pico-8 play session: hold ← + tap ❎

[t = 1 s] hold ← ~1s, tap ❎ ~2×
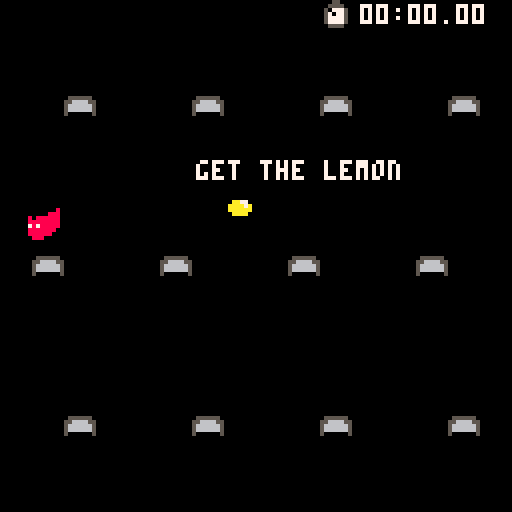
[t = 6 s] hold ← ~6s, tap ❎ ~10×
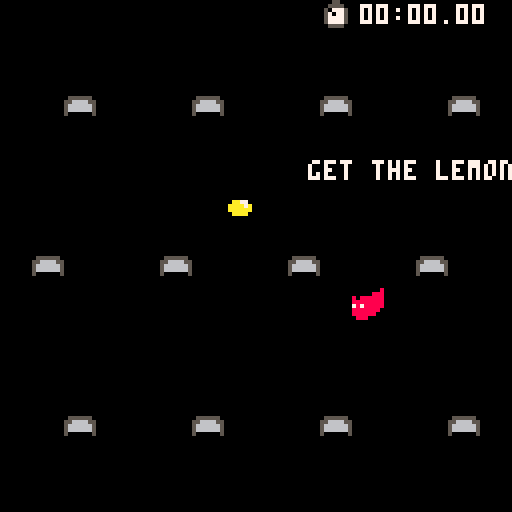

pico-8 cartridge
version 42
__lua__
--10 lemons
--by sugarvoid

function _init()
	cartdata("getlemon_data")
	gravity = 0.3
	friction = 0.85
	restart_game()
end

-->8
--update and draw

function _update()
	player:update()
	if sw_running then
		frame_total += (1 / 2) ^ 16
		if time() - sw_anim > .2 then
			sw_anim = time()
			sw_sp -= 1
			if sw_sp < 9 then
				sw_sp = 12
			end
		end
	end
	if collision(player, bit) then
		bit_collected()
	end
	if btnp(🅾️) and bits_left == 0 then
		restart_game()
	end
end

function _draw()
	cls()
	map(0, 0)
	rectfill(0, 0, 128, 7, 0)
	spr(sw_sp, 80, 0)
	print(get_time_from_frames(tostr(frame_total, 2)), 90, 1, 7)
	spr(player.sp, player.x, player.y, 1, 1, player.flp)
	bit:draw()
	if bits_left == 0 then
		print("you did it", 54, 50, 7)
		print("press 🅾️ to play again", 20, 80, 7)
	elseif bits_left == 10 then
		title_x += 1
		if title_x == 130 then
			title_x = -30
		end
		print("get the lemon", title_x, 40, 7)
	end
end

-->8
--collisions

function collide_map(obj, aim, flag)
	--obj = table needs x,y,w,h
	--aim = left,right,up,down
	local x = obj.x
	local y = obj.y
	local w = obj.w
	local h = obj.h

	local x1 = 0
	local y1 = 0
	local x2 = 0
	local y2 = 0

	if aim == "left" then
		x1 = x - 1
		y1 = y
		x2 = x
		y2 = y + h - 1
	elseif aim == "right" then
		x1 = x + w
		y1 = y
		x2 = x + w + 1
		y2 = y + h - 1
	elseif aim == "down" then
		x1 = x
		y1 = y + h
		x2 = x + w
		y2 = y + h
	end

	--pixels to tiles
	x1 = x1 / 8
	y1 = y1 / 8
	x2 = x2 / 8
	y2 = y2 / 8

	if fget(mget(x1, y1), flag)
			or fget(mget(x1, y2), flag)
			or fget(mget(x2, y1), flag)
			or fget(mget(x2, y2), flag) then
		return true
	else
		return false
	end
end

function collision(a, b)
	return abs(a.x - b.x)
			+ abs(a.y - b.y) <= 8
end

-->8
--player

player = {
	sp = 1,
	x = 8,
	y = 40,
	w = 8,
	h = 8,
	flp = false,
	jumps_lefts = 2,
	dx = 0,
	dy = 0,
	max_dx = 2,
	max_dy = 3,
	acc = 0.5,
	boost = 2,
	anim = 0,
	idle = true,
	jumping = false,
	falling = false,
	update = function(self)
		self.dy += gravity
		self.dx *= friction

		if btn(⬅️) then
			self.dx -= self.acc
			self.flp = true
		end
		if btn(➡️) then
			self.dx += self.acc
			self.flp = false
		end
		--jump
		if btnp(❎) and self.jumps_lefts > 0 then
			self.jumps_lefts -= 1
			self.dy = 0
			self.dy -= self.boost
			self.landed = false
			sfx(0)
		end
		--check collision down
		if self.dy > 0 then
			self.falling = true
			self.landed = false
			self.jumping = false

			self.dy = limit_speed(self.dy, self.max_dy)

			if collide_map(player, "down", 0) then
				self.landed = true
				self.jumps_lefts = 2
				self.falling = false
				self.dy = 0
				self.y -= (self.y + self.h) % 8
			end
		elseif self.dy < 0 then
			self.jumping = true
		end

		--collision left and right
		if self.dx < 0 then
			self.dx = limit_speed(self.dx, self.max_dx)
			if collide_map(self, "left", 1) then
				self.dx = 0
			end
		elseif self.dx > 0 then
			self.dx = limit_speed(self.dx, player.max_dx)
			if collide_map(self, "right", 1) then
				self.dx = 0
			end
		end

		if self.y > 126 then
			sfx(1)
			self.y = -1
		end

		if self.x < 0 then
			sfx(1)
			self.x = 127
		elseif self.x > 127 then
			sfx(1)
			self.x = 0
		end
		self.x += self.dx
		self.y += self.dy
		if self.jumping then
			pal(8, 14)
		else
			pal()
		end
		self:animate()
	end,
	animate = function(self)
		if self.jumping then
			self.sp = 3
		elseif self.falling then
			self.sp = 4
		elseif time() - self.anim > .3 then
			self.anim = time()
			self.sp += 1
			if self.sp > 2 then
				self.sp = 1
			end
		end
	end
}

function limit_speed(num, maximum)
	return mid(-maximum, num, maximum)
end
-->8
--bits

all_bits = {}

function get_bit_pos(num)
	return { bit_pos[num][1], bit_pos[num][2] }
end

bit_pos = {
	{ 32, 8 },
	{ 64, 8 },
	{ 96, 8 },

	{ 24, 48 },
	{ 56, 48 },
	{ 88, 48 },

	{ 32, 88 },
	{ 64, 88 },
	{ 96, 88 }
}

bit_order = { 5, 4, 6, 1, 8, 9, 5, 8, 4, 5 }

bit = {
	x = 0,
	y = 0,
	draw = function(self)
		spr(5, self.x, self.y)
	end,
	move = function(self, pos)
		self.x = pos[1]
		self.y = pos[2]
	end
}

function bit_collected()
	sfx(2)
	bits_left -= 1
	if bits_left == 9 then
		sfx(4)
		sw_running = true
	end
	if round < #bit_order then
		round += 1
		bit:move(get_bit_pos(bit_order[round]))
	else
		bit:move({ 0, -20 })
		sfx(3)
		sw_running = false
		--game over
	end
end

-->8

function get_time_from_frames(frame_total)
	local total_seconds = frame_total / 30
	local minutes = flr(total_seconds / 60)
	local seconds = flr(total_seconds % 60)
	local centiseconds = flr((total_seconds - flr(total_seconds)) * 100)
	return pad_zero(minutes) .. ":" .. pad_zero(seconds) .. "." .. pad_zero(centiseconds)
end

function pad_zero(num)
	if num < 10 then
		return "0" .. num
	else
		return num
	end
end

function in_range(n, low, high)
	if n >= low and n <= high then
		return true
	end
end

function restart_game()
	title_x = 10
	sw_anim = 0
	sw_sp = 9
	frame_total = 0
	old_frame_total = dget(0)
	if old_frame_total == 0 then
		old_frame_total = 8000000000
	end
	user_high_score = old_frame_total
	sw_running = false
	bits_left = 10
	round = 1
	bit:move(get_bit_pos(bit_order[round]))
	player.sp = 1
	player.x = 8
	player.y = 40
	player.jumps_lefts = 2
	player.dx = 0
	player.dy = 0
end
__gfx__
00000000000000000000000000000000800000000000000000000000000000000555555000055000000550000005500000055000000000000000000000000000
00000000000000000000000000008808888000000000000000000000000000005566665500555500005555000055550000555500000000000000000000000000
007007000000000080000808008888888888880800aa770000000000000000005666666505077750057777500577775005777050000000000000000000000000
00077000800008088000888808888787888888880aaaa7a0000aa000000000005666666505707750057777500577775005770750000000000000000000000000
00077000888888888888878708888888888887870aaaaaa0000aa000000000005000000505777750057077500577075005777750000000000000000000000000
007007008888878788888888888888880888888800aaaa0000000000000000000000000005777750050777500577705005777750000000000000000000000000
00000000888888888888888888888800008888880000000000000000000000000000000000555500005555000055550000555500000000000000000000000000
00000000888888888888888888800000000088800000000000000000000000000000000000000000000000000000000000000000000000000000000000000000
__gff__
0000000000080000030000000000000000000000000000000000000000000000000000000000000000000000000000000000000000000000000000000000000000000000000000000000000000000000000000000000000000000000000000000000000000000000000000000000000000000000000000000000000000000000
0000000000000000000000000000000000000000000000000000000000000000000000000000000000000000000000000000000000000000000000000000000000000000000000000000000000000000000000000000000000000000000000000000000000000000000000000000000000000000000000000000000000000000
__map__
0000000000000000000000000000000000000000000000000000000000000000000000000000000000000000000000000000000000000000000000000000000000000000000000000000000000000000000000000000000000000000000000000000000000000000000000000000000000000000000000000000000000000000
0000000000000000000000000000000000000000000000000000000000000000000000000000000000000000000000000000000000000000000000000000000000000000000000000000000000000000000000000000000000000000000000000000000000000000000000000000000000000000000000000000000000000000
0000000000000000000000000000000000000000000000000000000000000000000000000000000000000000000000000000000000000000000000000000000000000000000000000000000000000000000000000000000000000000000000000000000000000000000000000000000000000000000000000000000000000000
0000080000000800000008000000080000000000000000000000000000000000000000000000000000000000000000000000000000000000000000000000000000000000000000000000000000000000000000000000000000000000000000000000000000000000000000000000000000000000000000000000000000000000
0000000000000000000000000000000000000000000000000000000000000000000000000000000000000000000000000000000000000000000000000000000000000000000000000000000000000000000000000000000000000000000000000000000000000000000000000000000000000000000000000000000000000000
0000000000000000000000000000000000000000000000000000000000000000000000000000000000000000000000000000000000000000000000000000000000000000000000000000000000000000000000000000000000000000000000000000000000000000000000000000000000000000000000000000000000000000
0000000000000000000000000000000000000000000000000000000000000000000000000000000000000000000000000000000000000000000000000000000000000000000000000000000000000000000000000000000000000000000000000000000000000000000000000000000000000000000000000000000000000000
0000000000000000000000000000000000000000000000000000000000000000000000000000000000000000000000000000000000000000000000000000000000000000000000000000000000000000000000000000000000000000000000000000000000000000000000000000000000000000000000000000000000000000
0008000000080000000800000008000000000000000000000000000000000000000000000000000000000000000000000000000000000000000000000000000000000000000000000000000000000000000000000000000000000000000000000000000000000000000000000000000000000000000000000000000000000000
0000000000000000000000000000000000000000000000000000000000000000000000000000000000000000000000000000000000000000000000000000000000000000000000000000000000000000000000000000000000000000000000000000000000000000000000000000000000000000000000000000000000000000
0000000000000000000000000000000000000000000000000000000000000000000000000000000000000000000000000000000000000000000000000000000000000000000000000000000000000000000000000000000000000000000000000000000000000000000000000000000000000000000000000000000000000000
0000000000000000000000000000000000000000000000000000000000000000000000000000000000000000000000000000000000000000000000000000000000000000000000000000000000000000000000000000000000000000000000000000000000000000000000000000000000000000000000000000000000000000
0000000000000000000000000000000000000000000000000000000000000000000000000000000000000000000000000000000000000000000000000000000000000000000000000000000000000000000000000000000000000000000000000000000000000000000000000000000000000000000000000000000000000000
0000080000000800000008000000080000000000000000000000000000000000000000000000000000000000000000000000000000000000000000000000000000000000000000000000000000000000000000000000000000000000000000000000000000000000000000000000000000000000000000000000000000000000
